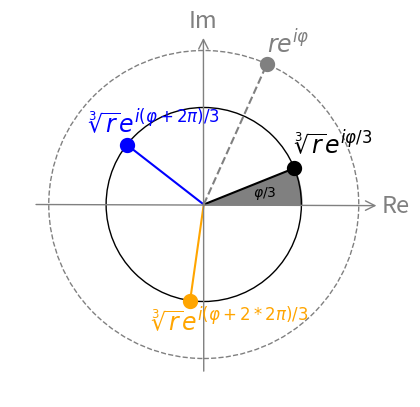

Source code (Python):
import matplotlib.pyplot as plt
from cmath import exp, pi

import numpy as np
from mpl_toolkits.axisartist.axislines import SubplotZero

# plt.rcParams['text.usetex'] = True

fig = plt.figure(figsize=(5, 5))
ax = SubplotZero(fig, 111)
fig.add_subplot(ax)

r = 2
phi = 20

ax.annotate(text="Im", xy=(0, -r - .2), xytext=(-.19, r + .3), arrowprops=dict(arrowstyle="<-", color="gray"),
            color="gray", fontsize=17)

ax.annotate(text="Re", xy=(-r - .2, 0), xytext=(r + .3, -.1), arrowprops=dict(arrowstyle="<-", color="gray"),
            color="gray", fontsize=17)

pc = [r ** (1 / 3) * exp(complex(0, (k * 2 * pi + phi) / 3)) for k in range(3)]
# plt.plot((0, 0), (-r - .1, r + .1), color="lightgray")
# plt.plot((-r - .1, r + .1), (0, 0), color="lightgray")

x = [0, pc[0].real]
y = [0, pc[0].imag]
ax.fill_between(x, 0, y, color="gray")

x = [k for k in np.arange(pc[0].real, r ** (1 / 3), .001)]
y = [(r ** (2 / 3) - k ** 2) ** .5 for k in np.arange(pc[0].real, r ** (1 / 3), .001)]
ax.fill_between(x, 0, y, color="gray")

# for direction in ["xzero", "yzero"]:
#     # adds arrows at the ends of each axis
#     ax.axis[direction].set_axisline_style("-|>")
#
#     # adds X and Y-axis from the origin
#     ax.axis[direction].set_visible(True)
#
for direction in ["left", "right", "bottom", "top"]:
    # hides borders
    ax.axis[direction].set_visible(False)

c_inner = plt.Circle((0, 0), r ** .3333, color='black', fill=False)
c_outer = plt.Circle((0, 0), r, color='gray', fill=False, linestyle="--")

names = [r"$\sqrt[3]{r}e^{i\varphi/3}$", r"$\sqrt[3]{r}e^{i(\varphi + 2\pi)/3}$",
         r"$\sqrt[3]{r}e^{i(\varphi + 2*2\pi)/3}$"]
posss = [(0, .18), (-.5, .15), (-.5, -.4)]

ran = .5
ax.add_patch(c_inner)
ax.add_patch(c_outer)
ax.set_xlim(-r - ran, r + ran)
ax.set_ylim(-r - ran, r + ran)

# plt.scatter([x.real for x in pc], [x.imag for x in pc])
cols = ["black", "b", "orange"]
for i in range(3):
    plt.scatter(pc[i].real, pc[i].imag, color=cols[i], linewidths=5)
    plt.plot([0, pc[i].real], [0, pc[i].imag], color=cols[i])
    plt.annotate(names[i], (pc[i].real + posss[i][0], pc[i].imag + posss[i][1]), color=cols[i], fontsize=17)

temp = (r * exp(complex(0, phi)))
plt.scatter(temp.real, temp.imag, color="gray", linewidths=5)
plt.plot([0, temp.real], [0, temp.imag], color="gray", linestyle="--")
plt.annotate(r"$re^{i\varphi}$", (temp.real, temp.imag + 0.15), color="gray", fontsize=17)

plt.annotate(r"$\varphi/3$", (r ** (1 / 3) * .5, .1))


plt.plot()
plt.show()
